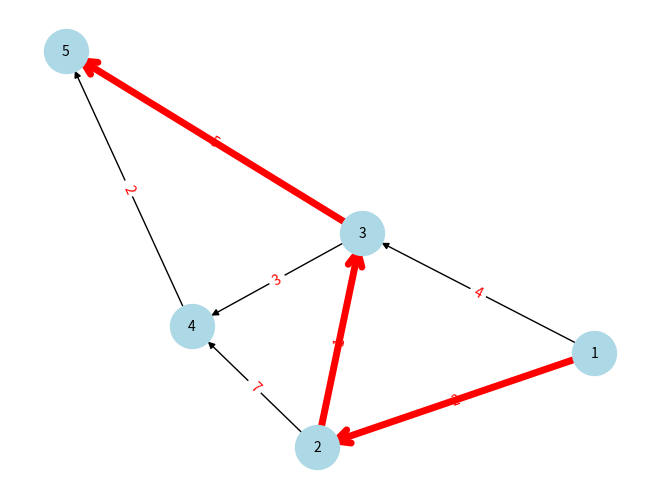

This figure's Python source:
import matplotlib.patches
import networkx as nx
import matplotlib.pyplot as plt

# 创建图并添加节点、边以及权重
G = nx.DiGraph() # Graph表示无向图
G.add_nodes_from([1, 2, 3, 4, 5])
G.add_edges_from([(1, 2, {'weight': 2}),
                  (1, 3, {'weight': 4}),
                  (2, 3, {'weight': 1}),
                  (2, 4, {'weight': 7}),
                  (3, 4, {'weight': 3}),
                  (3, 5, {'weight': 5}),
                  (4, 5, {'weight': 2})])

# 指定起始节点和目标节点
source = 1
target = 5

# 使用Dijkstra算法计算最短路径
shortest_path_length, shortest_path = nx.single_source_dijkstra(G, source=source, target=target, weight='weight')
print("Shortest Path Length:", shortest_path_length)
print("Shortest Path:", shortest_path)

# 绘制原始图
pos = nx.spring_layout(G)  # 位置不对劲可以多运行几次
nx.draw(G, pos, with_labels=True, node_color='lightblue', node_size=1000, font_size=10, font_color='black')   # 画点
edge_labels = {(u, v): d['weight'] for u, v, d in G.edges(data=True)}  # data=True 参数允许你访问边的属性字典
nx.draw_networkx_edge_labels(G, pos, edge_labels=edge_labels, font_color='red')  # 画边

# 绘制最短路径示意图
shortest_path_edges = [(shortest_path[i], shortest_path[i+1]) for i in range(len(shortest_path)-1)]  # 生成边集合
arrow_style = '->'  # 设置最短路径示意图箭头风格
"""
 |    Curve          ``-``       None                                                                      
 |    CurveB         ``->``      head_length=0.4, head_width=0.2                                           
 |    BracketB       ``-[``      widthB=1.0, lengthB=0.2, angleB=None                                      
 |    CurveFilledB   ``-|>``     head_length=0.4, head_width=0.2                                           
 |    CurveA         ``<-``      head_length=0.4, head_width=0.2                                           
 |    CurveAB        ``<->``     head_length=0.4, head_width=0.2                                           
 |    CurveFilledA   ``<|-``     head_length=0.4, head_width=0.2                                           
 |    CurveFilledAB  ``<|-|>``   head_length=0.4, head_width=0.2                                           
 |    BracketA       ``]-``      widthA=1.0, lengthA=0.2, angleA=None                                      
 |    BracketAB      ``]-[``     widthA=1.0, lengthA=0.2, angleA=None, widthB=1.0, lengthB=0.2, angleB=None
 |    Fancy          ``fancy``   head_length=0.4, head_width=0.4, tail_width=0.4                           
 |    Simple         ``simple``  head_length=0.5, head_width=0.5, tail_width=0.2                           
 |    Wedge          ``wedge``   tail_width=0.3, shrink_factor=0.5                                         
 |    BarAB          ``|-|``     widthA=1.0, angleA=None, widthB=1.0, angleB=None     
"""
nx.draw_networkx_edges(G, pos, edgelist=shortest_path_edges, edge_color='red', width=5, arrows=True, arrowsize=25, arrowstyle=arrow_style)  # 在原图画最短路径示意图

plt.show()
